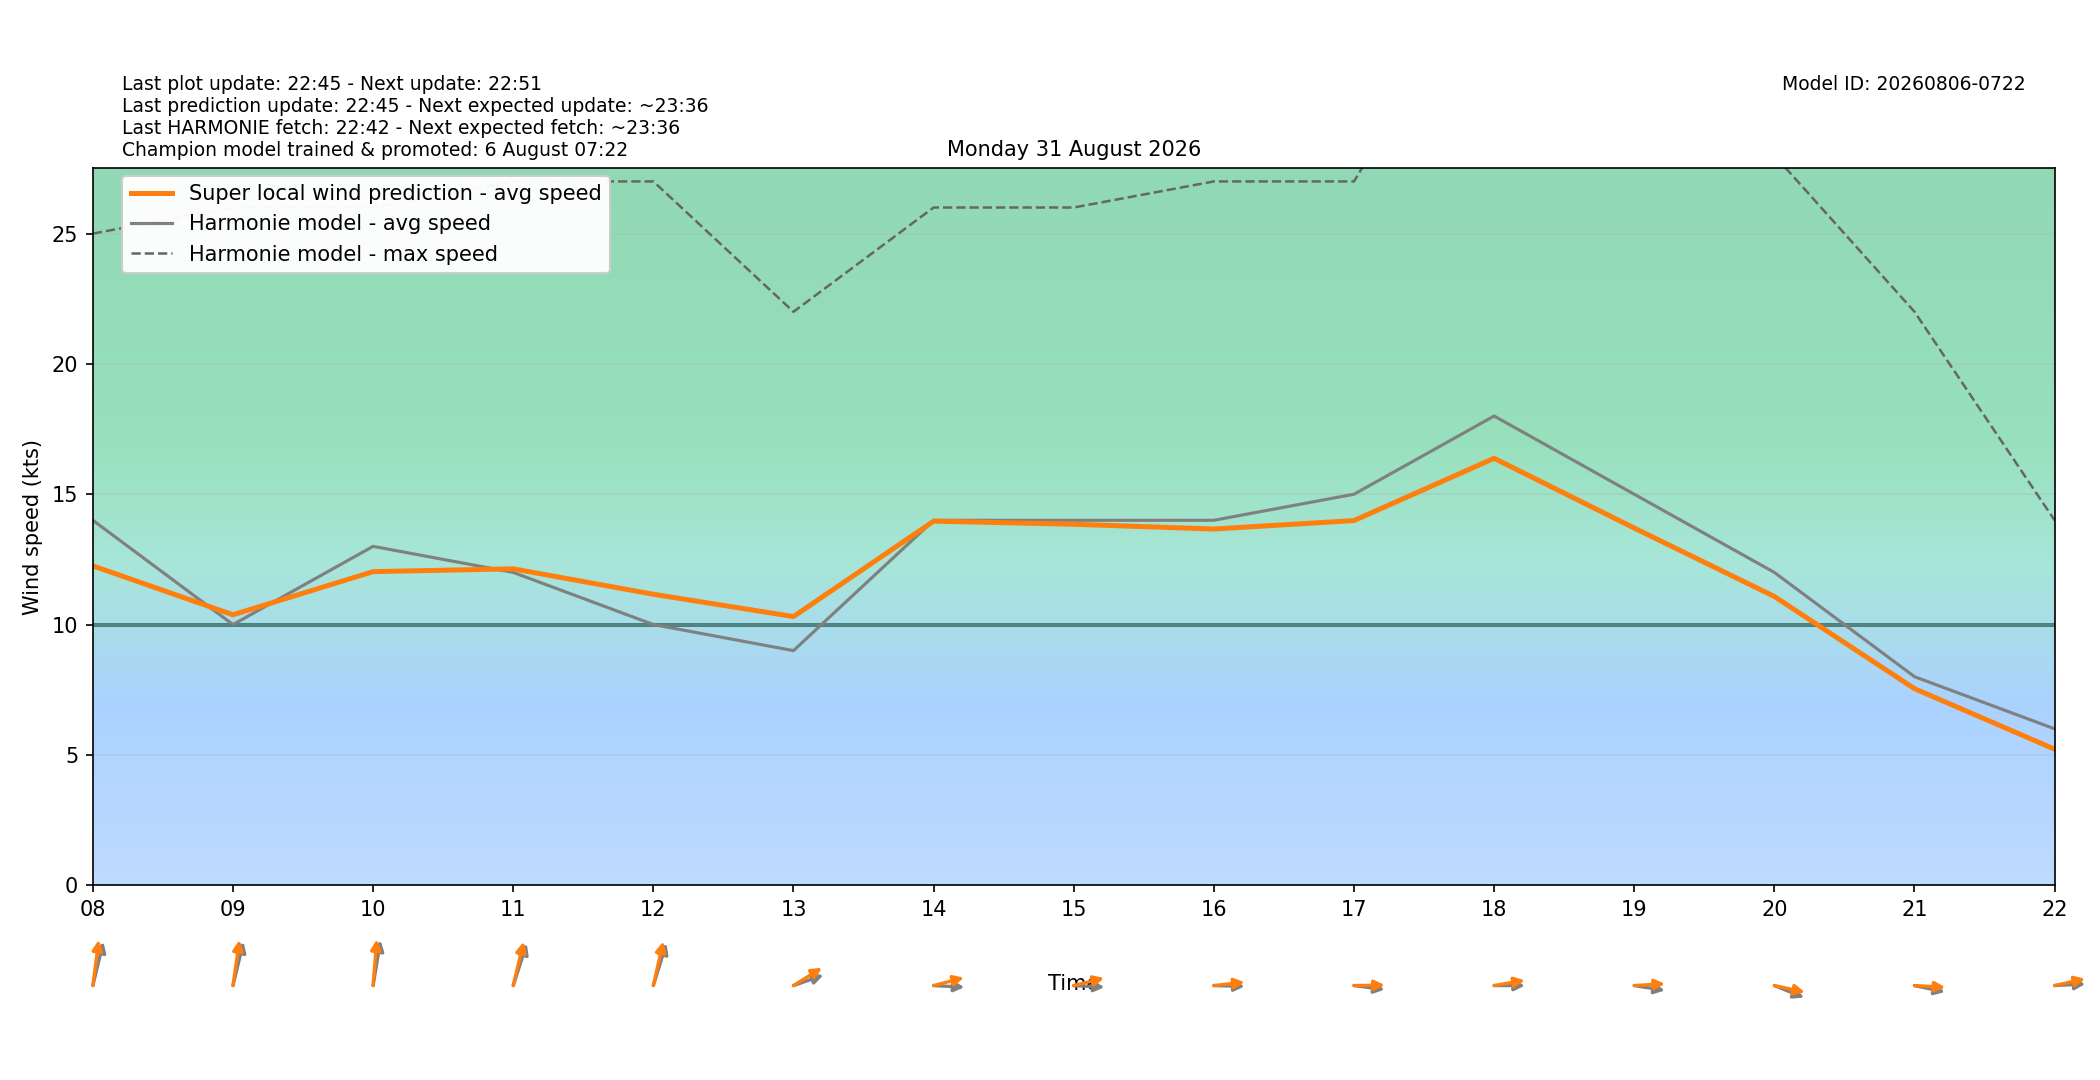

The table this chart was drawn from, first rows:
target_time_utc, target_time_local, hour_utc, hour_local, forecast_wind_speed, forecast_wind_min, forecast_wind_max, lstm_pred_wind_speed, delta_speed_lstm_minus_forecast, forecast_wind_dir_deg, lstm_pred_wind_dir_deg, delta_dir_lstm_minus_forecast
2026-08-30T22:00:00Z, 2026-08-31T00:00:00+0200, 22, 00, 8.0, 8.0, 17.0, 6.552, -1.448, 186.0, 182.7, -3.319
2026-08-30T23:00:00Z, 2026-08-31T01:00:00+0200, 23, 01, 6.0, 6.0, 15.0, 4.996, -1.004, 186.0, 180, -6.018
2026-08-31T00:00:00Z, 2026-08-31T02:00:00+0200, 00, 02, 7.0, 7.0, 12.0, 4.872, -2.128, 181.0, 172.6, -8.407
2026-08-31T01:00:00Z, 2026-08-31T03:00:00+0200, 01, 03, 8.0, 8.0, 16.0, 7.235, -0.7652, 212.0, 205.1, -6.941
2026-08-31T02:00:00Z, 2026-08-31T04:00:00+0200, 02, 04, 10.0, 10.0, 18.0, 9.185, -0.8147, 219.0, 212.9, -6.07
2026-08-31T03:00:00Z, 2026-08-31T05:00:00+0200, 03, 05, 10.0, 10.0, 19.0, 8.993, -1.007, 199.0, 192.9, -6.066
2026-08-31T04:00:00Z, 2026-08-31T06:00:00+0200, 04, 06, 9.0, 9.0, 20.0, 7.943, -1.057, 182.0, 173.6, -8.358
2026-08-31T05:00:00Z, 2026-08-31T07:00:00+0200, 05, 07, 10.0, 10.0, 23.0, 9.592, -0.4081, 196.0, 187.7, -8.276
2026-08-31T06:00:00Z, 2026-08-31T08:00:00+0200, 06, 08, 14.0, 14.0, 25.0, 12.25, -1.749, 200.0, 191.2, -8.848
2026-08-31T07:00:00Z, 2026-08-31T09:00:00+0200, 07, 09, 10.0, 10.0, 26.0, 10.38, 0.3752, 200.0, 192.2, -7.758
2026-08-31T08:00:00Z, 2026-08-31T10:00:00+0200, 08, 10, 13.0, 13.0, 26.0, 12.03, -0.9697, 194.0, 186.9, -7.123
2026-08-31T09:00:00Z, 2026-08-31T11:00:00+0200, 09, 11, 12.0, 12.0, 27.0, 12.14, 0.138, 206.0, 199.8, -6.205
2026-08-31T10:00:00Z, 2026-08-31T12:00:00+0200, 10, 12, 10.0, 10.0, 27.0, 11.16, 1.162, 205.0, 198.7, -6.328
2026-08-31T11:00:00Z, 2026-08-31T13:00:00+0200, 11, 13, 9.0, 9.0, 22.0, 10.31, 1.307, 257.0, 247.6, -9.377
2026-08-31T12:00:00Z, 2026-08-31T14:00:00+0200, 12, 14, 14.0, 14.0, 26.0, 13.97, -0.03306, 272.0, 260.2, -11.82
2026-08-31T13:00:00Z, 2026-08-31T15:00:00+0200, 13, 15, 14.0, 14.0, 26.0, 13.85, -0.1521, 272.0, 260.7, -11.29
2026-08-31T14:00:00Z, 2026-08-31T16:00:00+0200, 14, 16, 14.0, 14.0, 27.0, 13.66, -0.3351, 271.0, 265.8, -5.184
2026-08-31T15:00:00Z, 2026-08-31T17:00:00+0200, 15, 17, 15.0, 15.0, 27.0, 13.99, -1.01, 275.0, 269.4, -5.555
2026-08-31T16:00:00Z, 2026-08-31T18:00:00+0200, 16, 18, 18.0, 18.0, 36.0, 16.38, -1.622, 270.0, 263.5, -6.509
2026-08-31T17:00:00Z, 2026-08-31T19:00:00+0200, 17, 19, 15.0, 15.0, 31.0, 13.7, -1.298, 276.0, 267.8, -8.183
2026-08-31T18:00:00Z, 2026-08-31T20:00:00+0200, 18, 20, 12.0, 12.0, 28.0, 11.08, -0.9227, 285.0, 278.2, -6.849
2026-08-31T19:00:00Z, 2026-08-31T21:00:00+0200, 19, 21, 8.0, 8.0, 22.0, 7.541, -0.4593, 278.0, 272.2, -5.842
2026-08-31T20:00:00Z, 2026-08-31T22:00:00+0200, 20, 22, 6.0, 6.0, 14.0, 5.219, -0.7812, 268.0, 261.7, -6.315
2026-08-31T21:00:00Z, 2026-08-31T23:00:00+0200, 21, 23, 9.0, 9.0, 17.0, 7.764, -1.236, 282.0, 275.9, -6.066
